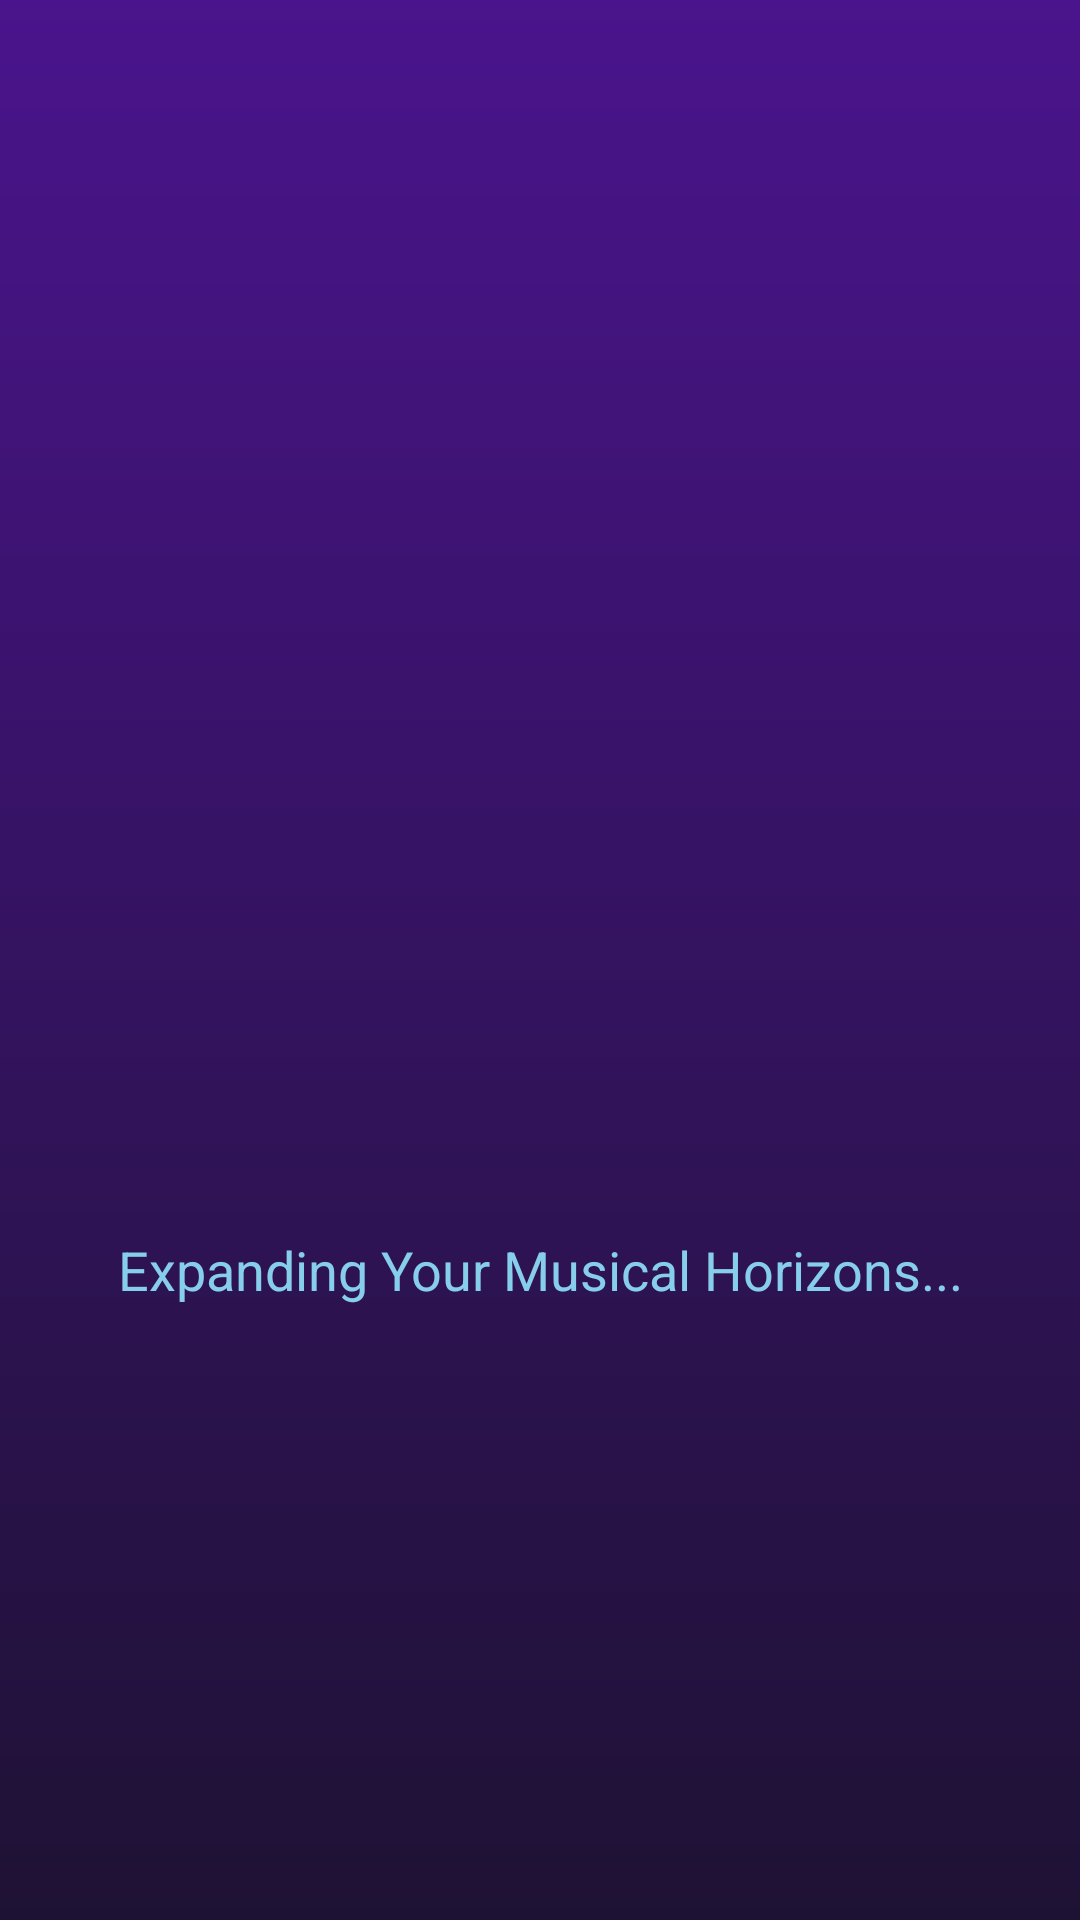

Produce the Android XML layout that renders to this screen, including the resource entries it uses.
<!-- AndroidManifest.xml: activity theme Theme.TheMusicsHorizons.NoActionBar -->
<!-- res/layout/activity_splash.xml -->
<?xml version="1.0" encoding="utf-8"?>
<androidx.constraintlayout.widget.ConstraintLayout xmlns:android="http://schemas.android.com/apk/res/android"
    xmlns:app="http://schemas.android.com/apk/res-auto"
    xmlns:tools="http://schemas.android.com/tools"
    android:layout_width="match_parent"
    android:layout_height="match_parent"
    android:background="@drawable/main_background_gradient">

    <ImageView
        android:id="@+id/logoImageView"
        android:layout_width="150dp"
        android:layout_height="150dp"
        android:src="@drawable/the_musics_horizons_logo"
        app:layout_constraintBottom_toBottomOf="parent"
        app:layout_constraintEnd_toEndOf="parent"
        app:layout_constraintStart_toStartOf="parent"
        app:layout_constraintTop_toTopOf="parent" />

    <TextView
        android:id="@+id/sloganTextView"
        android:layout_width="wrap_content"
        android:layout_height="wrap_content"
        android:layout_marginTop="16dp"
        android:text="Expanding Your Musical Horizons..."
        android:textColor="@color/celeste"
        android:textSize="18sp"
        app:layout_constraintEnd_toEndOf="parent"
        app:layout_constraintStart_toStartOf="parent"
        app:layout_constraintTop_toBottomOf="@+id/logoImageView" />

</androidx.constraintlayout.widget.ConstraintLayout>
<!-- resources referenced by this layout -->
<resources>
  <color name="celeste">#87CEEB</color>
  <!-- drawable main_background_gradient (drawable) -->
  <?xml version="1.0" encoding="utf-8"?>
  <shape xmlns:android="http://schemas.android.com/apk/res/android">
      <gradient
          android:angle="90"
          android:startColor="@color/fondo_oscuro"
          android:endColor="#4A148C" 
          android:type="linear" />
  </shape>
  <style name="Theme.TheMusicsHorizons.NoActionBar" parent="Theme.AppCompat.Light.NoActionBar">
          <item name="android:statusBarColor">@android:color/transparent</item>
      </style>
  <color name="fondo_oscuro">#1E1234</color>
</resources>
